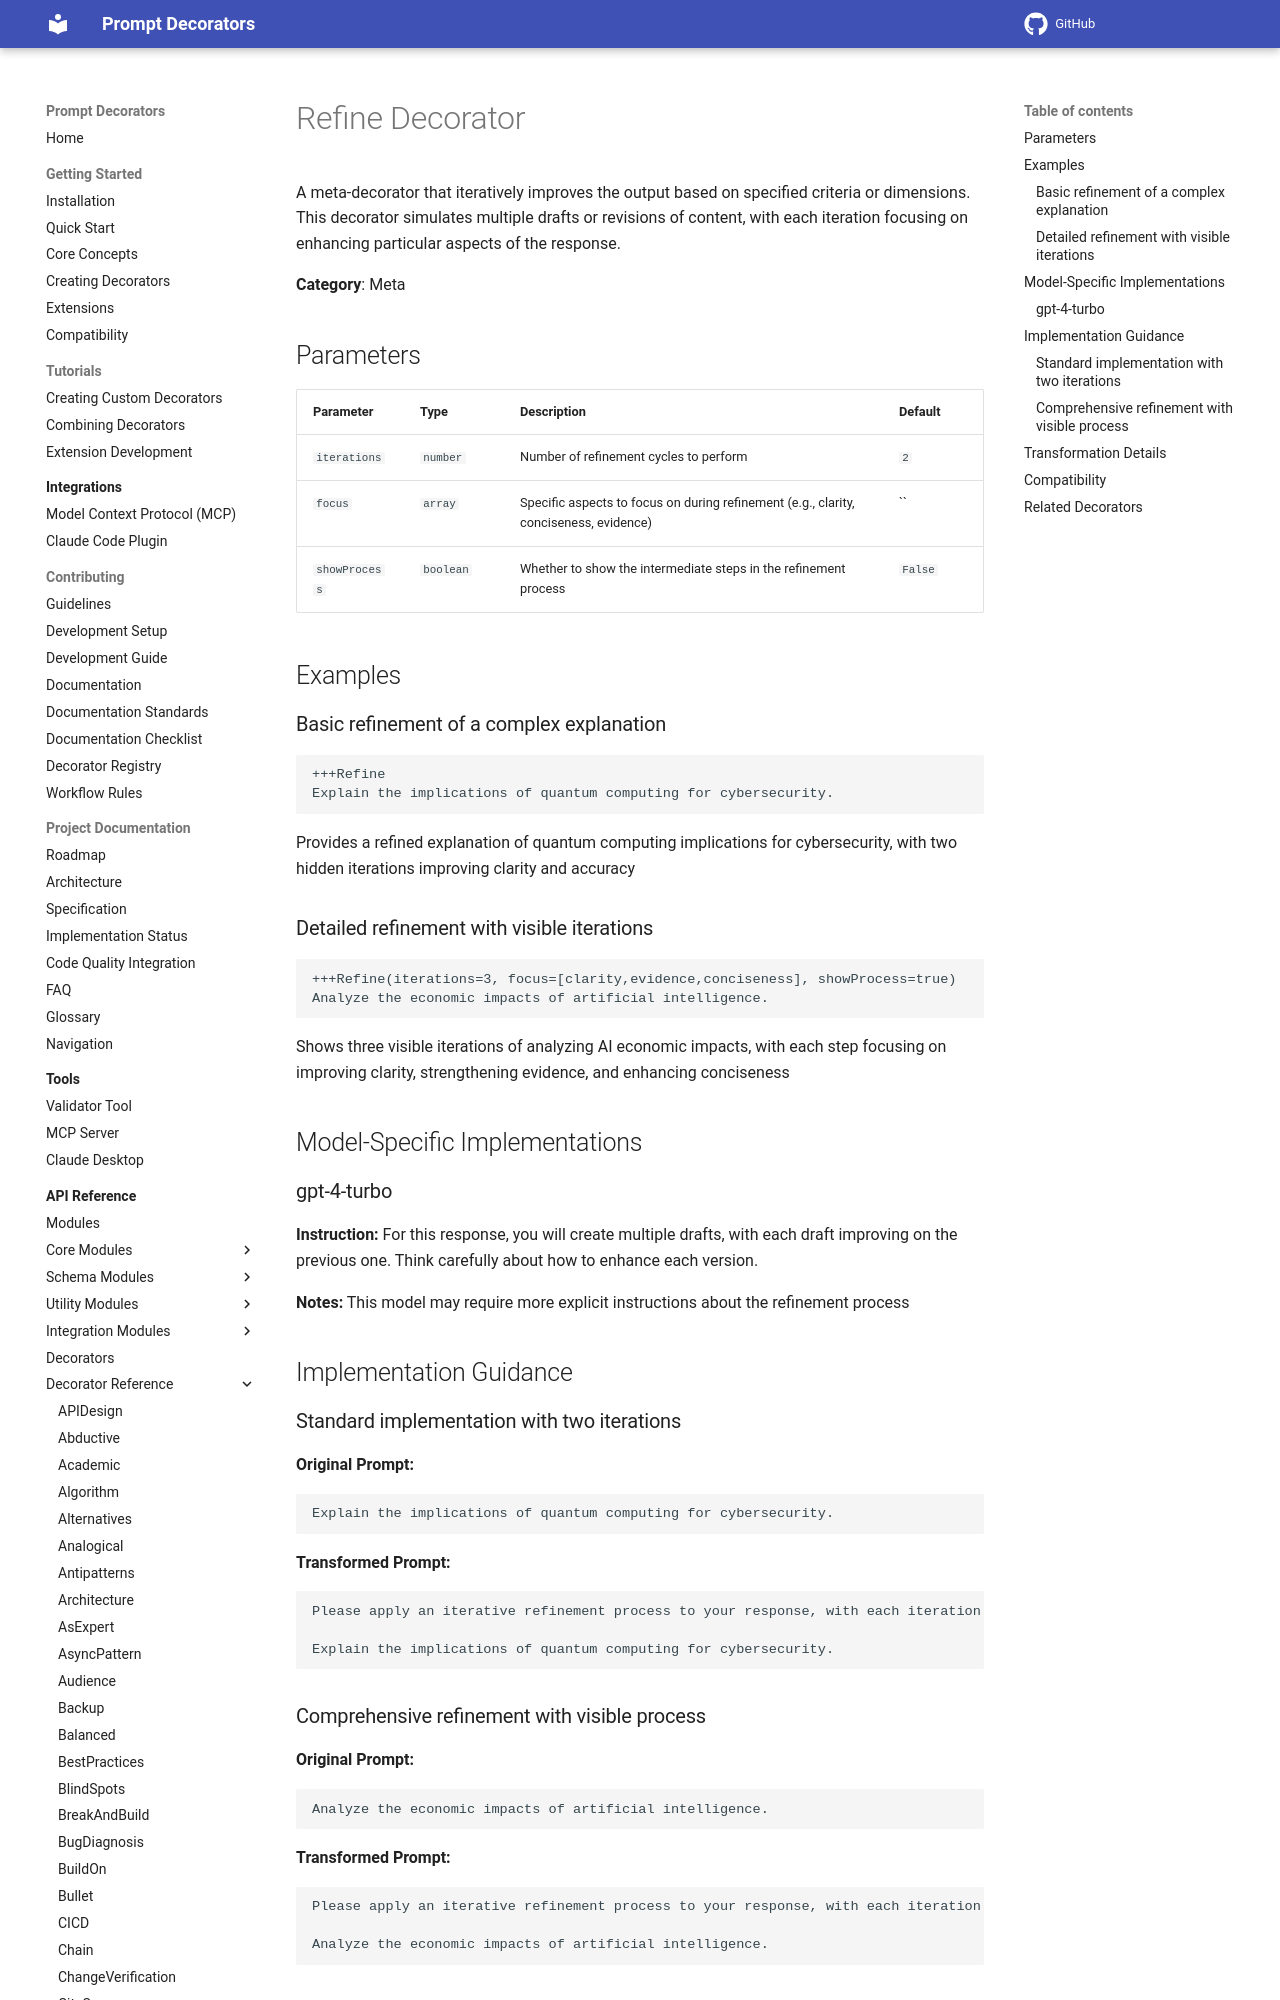

repository: synaptiai/prompt-decorators · page: api/decorators/Refine/index.html · generator: mkdocs

# Refine Decorator

A meta-decorator that iteratively improves the output based on specified criteria or dimensions. This decorator simulates multiple drafts or revisions of content, with each iteration focusing on enhancing particular aspects of the response.

**Category**: Meta

## Parameters

| Parameter | Type | Description | Default |
|-----------|------|-------------|--------|
| `iterations` | `number` | Number of refinement cycles to perform | `2` |
| `focus` | `array` | Specific aspects to focus on during refinement (e.g., clarity, conciseness, evidence) | `` |
| `showProcess` | `boolean` | Whether to show the intermediate steps in the refinement process | `False` |

## Examples

### Basic refinement of a complex explanation

```
+++Refine
Explain the implications of quantum computing for cybersecurity.
```

Provides a refined explanation of quantum computing implications for cybersecurity, with two hidden iterations improving clarity and accuracy

### Detailed refinement with visible iterations

```
+++Refine(iterations=3, focus=[clarity,evidence,conciseness], showProcess=true)
Analyze the economic impacts of artificial intelligence.
```

Shows three visible iterations of analyzing AI economic impacts, with each step focusing on improving clarity, strengthening evidence, and enhancing conciseness

## Model-Specific Implementations
